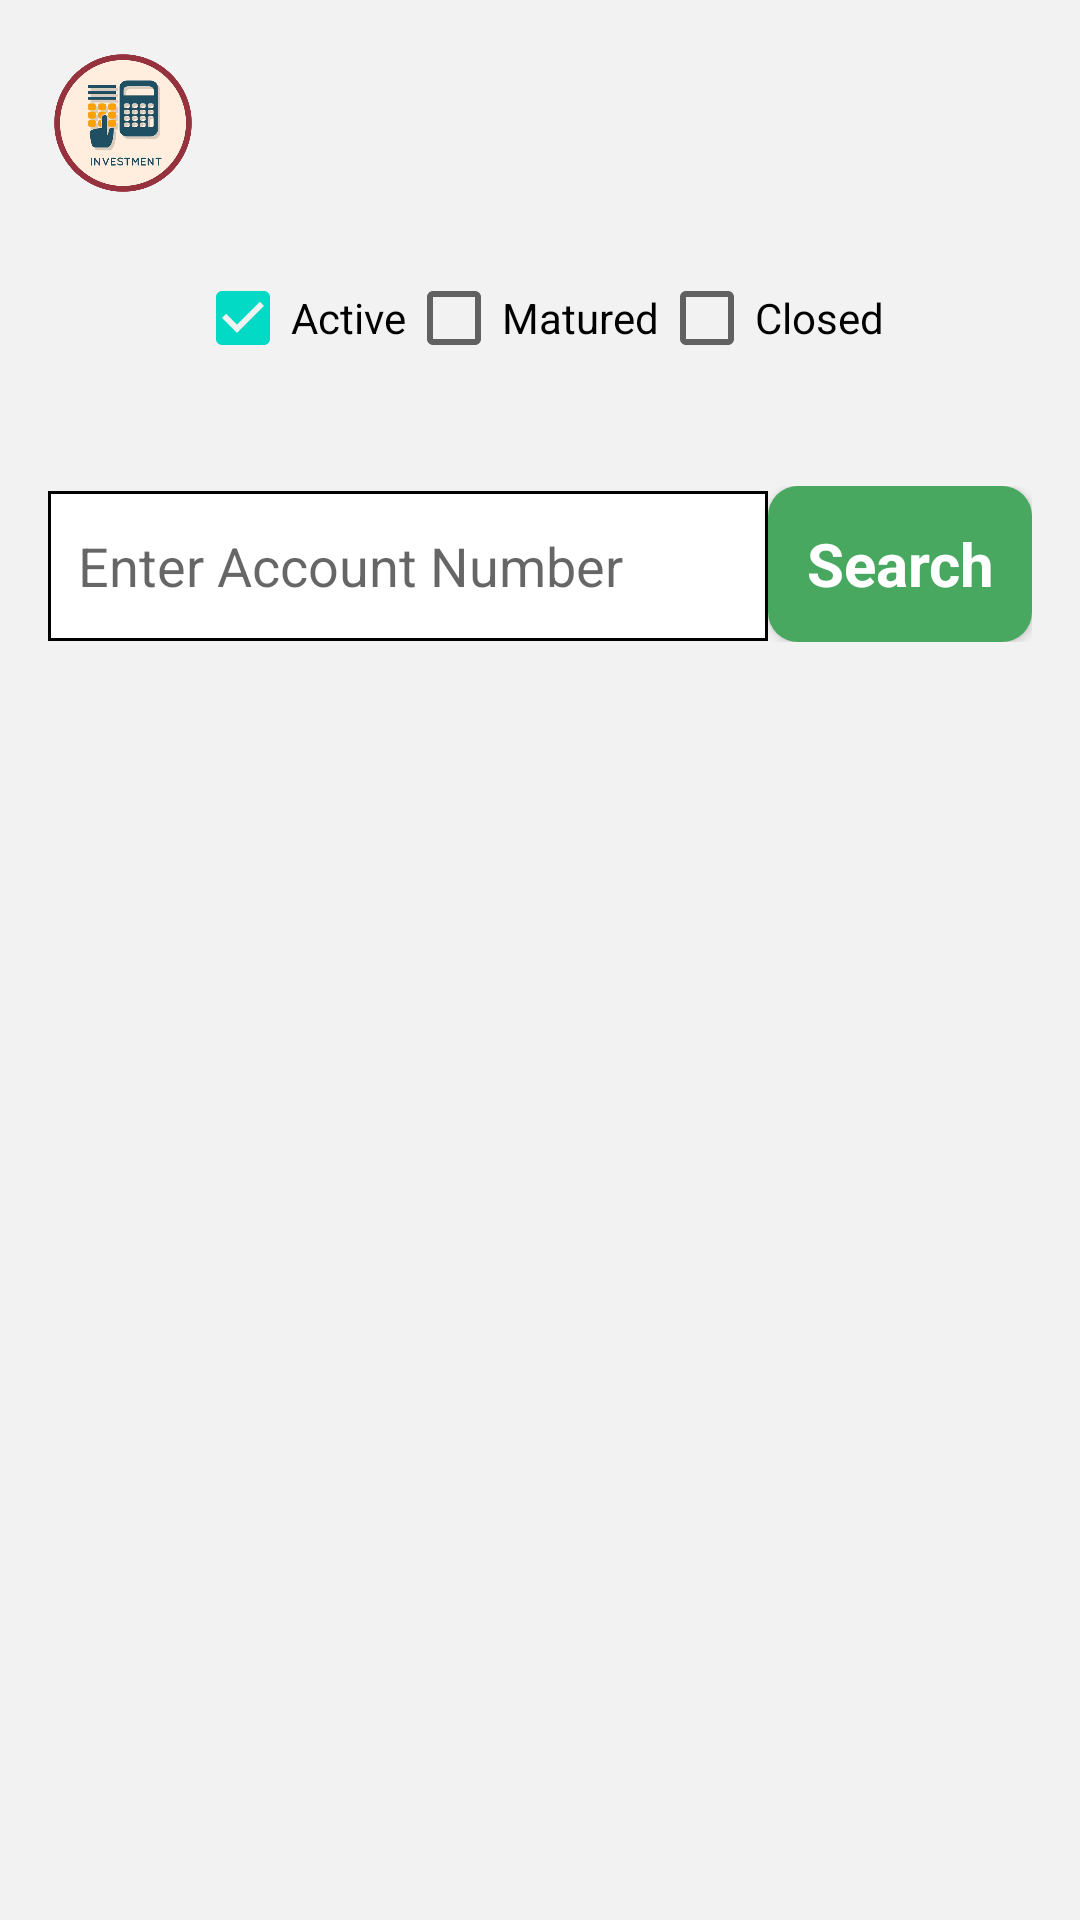

Layout XML and referenced resources for this Android screen:
<!-- AndroidManifest.xml: application theme Theme.MicroPOS -->
<!-- res/layout/activity_view_investment.xml -->
<?xml version="1.0" encoding="utf-8"?>
<androidx.constraintlayout.widget.ConstraintLayout
    xmlns:android="http://schemas.android.com/apk/res/android"
    xmlns:app="http://schemas.android.com/apk/res-auto"
    xmlns:tools="http://schemas.android.com/tools"
    android:layout_width="match_parent"
    android:layout_height="match_parent"
    android:background="#F2F2F2"
    tools:context=".activity.ViewInvestmentActivity">

    
    <ImageView
        android:id="@+id/appLogo"
        android:layout_width="50dp"
        android:layout_height="50dp"
        android:layout_marginStart="16dp"
        android:layout_marginTop="16dp"
        app:layout_constraintStart_toStartOf="parent"
        app:layout_constraintTop_toTopOf="parent"
        app:srcCompat="@drawable/investo" />

    
    <ImageView
        android:id="@+id/userProfileIcon"
        android:layout_width="50dp"
        android:layout_height="50dp"
        android:layout_marginEnd="16dp"
        android:layout_marginTop="16dp"
        android:scaleType="centerCrop"
        app:layout_constraintEnd_toEndOf="parent"
        app:layout_constraintTop_toTopOf="parent"
        android:src="@drawable/baseline_account_circle_24" />

    
    <LinearLayout
        android:id="@+id/filterLayout"
        android:layout_width="match_parent"
        android:layout_height="wrap_content"
        android:gravity="center_horizontal"
        android:orientation="horizontal"
        android:padding="16dp"
        app:layout_constraintEnd_toEndOf="parent"
        app:layout_constraintStart_toStartOf="parent"
        app:layout_constraintTop_toBottomOf="@+id/appLogo"
        tools:ignore="MissingConstraints">

        <CheckBox
            android:id="@+id/checkBoxActive"
            android:layout_width="wrap_content"
            android:layout_height="wrap_content"
            android:checked="true"
            android:text="@string/active" />

        <CheckBox
            android:id="@+id/checkBoxMatured"
            android:layout_width="wrap_content"
            android:layout_height="wrap_content"
            android:text="@string/matured" />

        <CheckBox
            android:id="@+id/checkBoxClosed"
            android:layout_width="wrap_content"
            android:layout_height="wrap_content"
            android:text="@string/closed" />
    </LinearLayout>

    
    <LinearLayout
        android:id="@+id/searchLayout"
        android:layout_width="match_parent"
        android:layout_height="wrap_content"
        android:gravity="center_horizontal"
        android:orientation="horizontal"
        android:padding="16dp"
        app:layout_constraintEnd_toEndOf="parent"
        app:layout_constraintStart_toStartOf="parent"
        app:layout_constraintTop_toBottomOf="@id/filterLayout">

        <EditText
            android:id="@+id/searchInput"
            android:layout_width="0dp"
            android:layout_height="wrap_content"
            android:layout_weight="1"
            android:hint="@string/enter_account_number"
            android:background="@drawable/spinner_underline"
            android:inputType="text"
            android:padding="10dp" />

        <androidx.appcompat.widget.AppCompatButton
            android:id="@+id/searchButton"
            style="@android:style/Widget.Button"
            android:layout_width="wrap_content"
            android:layout_height="52dp"
            android:background="@drawable/cash_button_background"
            android:textColor="#ffffff"
            android:textStyle="bold"
            android:textSize="20sp"
            android:text="@string/search" />
    </LinearLayout>

    
    <ScrollView
        android:id="@+id/scrollView"
        android:layout_width="match_parent"
        android:layout_height="0dp"
        app:layout_constraintTop_toBottomOf="@id/searchLayout"
        app:layout_constraintBottom_toBottomOf="parent"
        app:layout_constraintStart_toStartOf="parent"
        app:layout_constraintEnd_toEndOf="parent">

        <LinearLayout
            android:id="@+id/recordList"
            android:layout_width="match_parent"
            android:layout_height="wrap_content"
            android:orientation="vertical"
            android:padding="32dp">

            

        </LinearLayout>
    </ScrollView>

</androidx.constraintlayout.widget.ConstraintLayout>
<!-- resources referenced by this layout -->
<resources>
  <!-- drawable cash_button_background (drawable) -->
  <?xml version="1.0" encoding="utf-8"?>
  <selector xmlns:android="http://schemas.android.com/apk/res/android">
  <item>
      <shape android:shape="rectangle">
          <corners android:radius="10dp" />
          <solid android:color="@color/lightGreen" />
      </shape>
  </item>
  </selector>
  <!-- drawable investo: jpg bitmap (drawable, 41276 bytes) -->
  <!-- drawable spinner_underline (drawable) -->
  <?xml version="1.0" encoding="utf-8"?>
  <shape xmlns:android="http://schemas.android.com/apk/res/android">
      <solid android:color="#FFFFFF" /> 
      <size android:height="50dp" /> 
      <padding
          android:left="8dp"
          android:right="8dp" />
      <stroke
          android:width="1dp"
          android:color="#000000" /> 
  </shape>
  <string name="active">Active</string>
  <string name="closed">Closed</string>
  <string name="enter_account_number">Enter Account Number</string>
  <string name="matured">Matured</string>
  <string name="search">Search</string>
  <style name="Theme.MicroPOS" parent="Theme.MaterialComponents.DayNight.NoActionBar">
          
          <item name="colorPrimary">#FF9800</item>
          <item name="colorPrimaryVariant">#FFC107</item>
          <item name="colorOnPrimary">@color/white</item>
          
          <item name="colorSecondary">@color/teal_200</item>
          <item name="colorSecondaryVariant">@color/teal_700</item>
          <item name="colorOnSecondary">@color/black</item>
          
          <item name="android:statusBarColor">?attr/colorPrimaryVariant</item>
          
      </style>
  <color name="lightGreen">#48A860</color>
  <color name="white">#FFFFFFFF</color>
  <color name="teal_200">#FF03DAC5</color>
  <color name="teal_700">#FF018786</color>
  <color name="black">#FF000000</color>
</resources>
